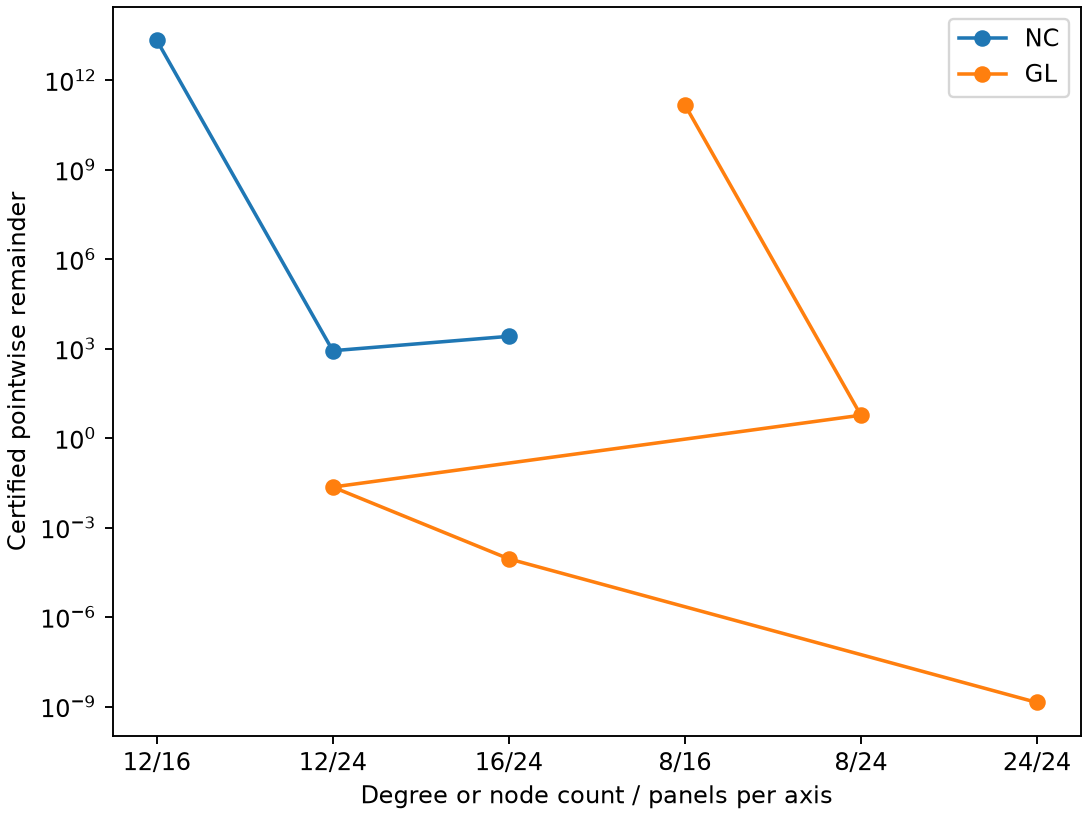

Values plotted in this chart, from the file beside it:
method, degree_or_nodes, panels, real_half_width, M_sum_over_panels_and_sectors, S, exact_degree, interval_error, error_display, real_enclosure, imag_enclosure, status, scope, seconds
NC, 12, 16, 0.03125, [3195842007865930891.0871919958216449705…, [7.5317366443080728795014509300223585938…, 12, [22185042770879.822691678587789420047260…, 22185042770880, , , interval-certified, remainder only, 0.02684
NC, 12, 24, 0.02083, [277975907.1838991900867891191292258850 …, [7.5317366443080728795014509300223585938…, 12, [857.62929525584314081331568743733005368…, 857.6, , , interval-certified, remainder only, 0.05014
NC, 16, 24, 0.02083, [277975907.1838991900867891191292258850 …, [58.457380918883232401232193741790172955…, 16, [2603.2524852453062970453166129721993242…, 2603, , , interval-certified, remainder only, 0.05798
GL, 8, 16, 0.03125, [3195842007865930891.0871919958216449705…, 1, 15, [152389622109.69595389781913737400269369…, 152389622110, [+/- 1.53e+11], [+/- 1.53e+11], interval-certified, pointwise field, 1.159
GL, 8, 24, 0.02083, [277975907.1838991900867891191292258850 …, 1, 15, [5.8910774058002724136095919954347798036…, 5.891, [+/- 5.90], [+/- 5.90], interval-certified, pointwise field, 2.839
GL, 12, 24, 0.02083, [277975907.1838991900867891191292258850 …, 1, 23, [0.0230120211164073141156624687321671086…, 0.02301, [+/- 0.0231], [+/- 0.0231], interval-certified, pointwise field, 6.167
GL, 16, 24, 0.02083, [277975907.1838991900867891191292258850 …, 1, 31, [8.9890707485966070764306518485027767999…, 8.989070748596607e-05, [+/- 9.89e-5], [+/- 9.18e-5], interval-certified, pointwise field, 10.62
GL, 24, 24, 0.02083, [277975907.1838991900867891191292258850 …, 1, 47, [1.3716233442072459528245013196567957763…, 1.371623344207246e-09, [9e-6 +/- 6.36e-7], [-2e-6 +/- 7.69e-7], interval-certified, pointwise field, 24.14
